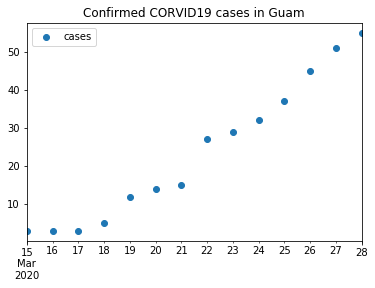

Data behind this chart, as committed beside it:
, cases
2020-03-15, 3
2020-03-16, 3
2020-03-17, 3
2020-03-18, 5
2020-03-19, 12
2020-03-20, 14
2020-03-21, 15
2020-03-22, 27
2020-03-23, 29
2020-03-24, 32
2020-03-25, 37
2020-03-26, 45
2020-03-27, 51
2020-03-28, 55
